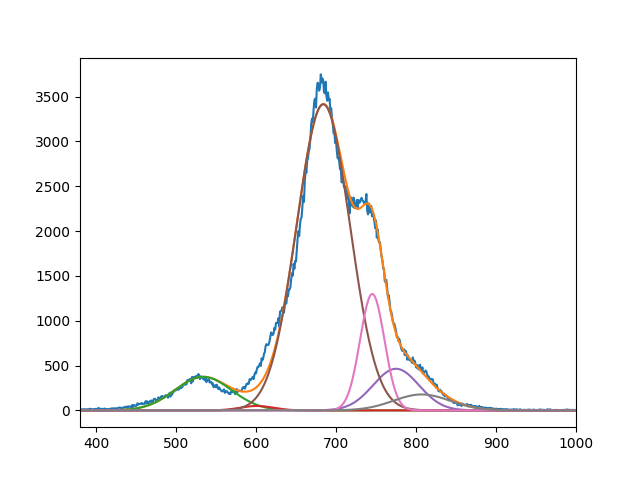

The file beside this chart, header and first rows:
3.741417703803938366e+02, 4.938671369021199098e+01, 3.414339876780893064e+03, 4.643502232422014799e+02, 1.298850675647370736e+03, 1.779425425636898126e+02
5.339999997333663941e+02, 6.009999999964356903e+02, 6.841372569303055116e+02, 7.749999999999960210e+02, 7.453284877740127286e+02, 8.071842511352589327e+02
4.999999999999999289e+01, 2.908739502471225791e+01, 4.706251626959510048e+01, 4.052331453858052157e+01, 2.154343251266269377e+01, 4.996442578419029701e+01
